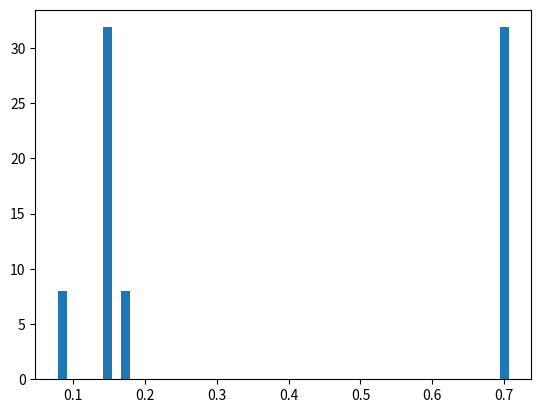

This figure's Python source:
# Metropolis-Hastings algorithm for 1D sampling

# Choose a correlation parameter gamma
# Given a seed theta_1, generate a sequence of theta_i's

import numpy as np

# # target distribution
# def target_distribution(x):
#     # one dimensional Gaussian distribution
#     mu = 0.0
#     sigma = 1.0
#     return np.exp(-0.5 * ((x - mu) / sigma)**2) / (sigma * np.sqrt(2 * np.pi))

# proposal distribution
def proposal_distribution(theta_n, gamma):
    # multivariate normal distribution
    return gamma * theta_n + np.sqrt(1 - gamma**2) * np.random.normal(0, 1)

# acceptance condition
def acceptance_condition(theta_c, c_min, c_max):
    # For the nested partial failure domain
    return theta_c <= c_max and theta_c >= c_min

def metropolis_hastings_1d(theta, N, gamma, c_min, c_max):
    samples = [theta]

    for _ in range(1,N):
        theta_c = proposal_distribution(theta, gamma)
        
        acceptance = acceptance_condition(theta_c, c_min, c_max)
        
        if acceptance:
            theta = theta_c

        samples.append(theta)

    return np.array(samples)

def generate_seed(x_min=0.0, x_max=1.0):
    while True:
        theta = np.random.normal(0, 1)
        if acceptance_condition(theta, x_min, x_max):
            return theta

if __name__ == '__main__':
    import matplotlib.pyplot as plt
    N = 10
    gamma = 0.5
    c_min = 0.0
    c_max = 1.0
    theta = generate_seed() # std Gaussian
    samples = metropolis_hastings_1d(theta, N, gamma, c_min, c_max)
    plt.hist(samples, bins=50, density=True)
    plt.show()
